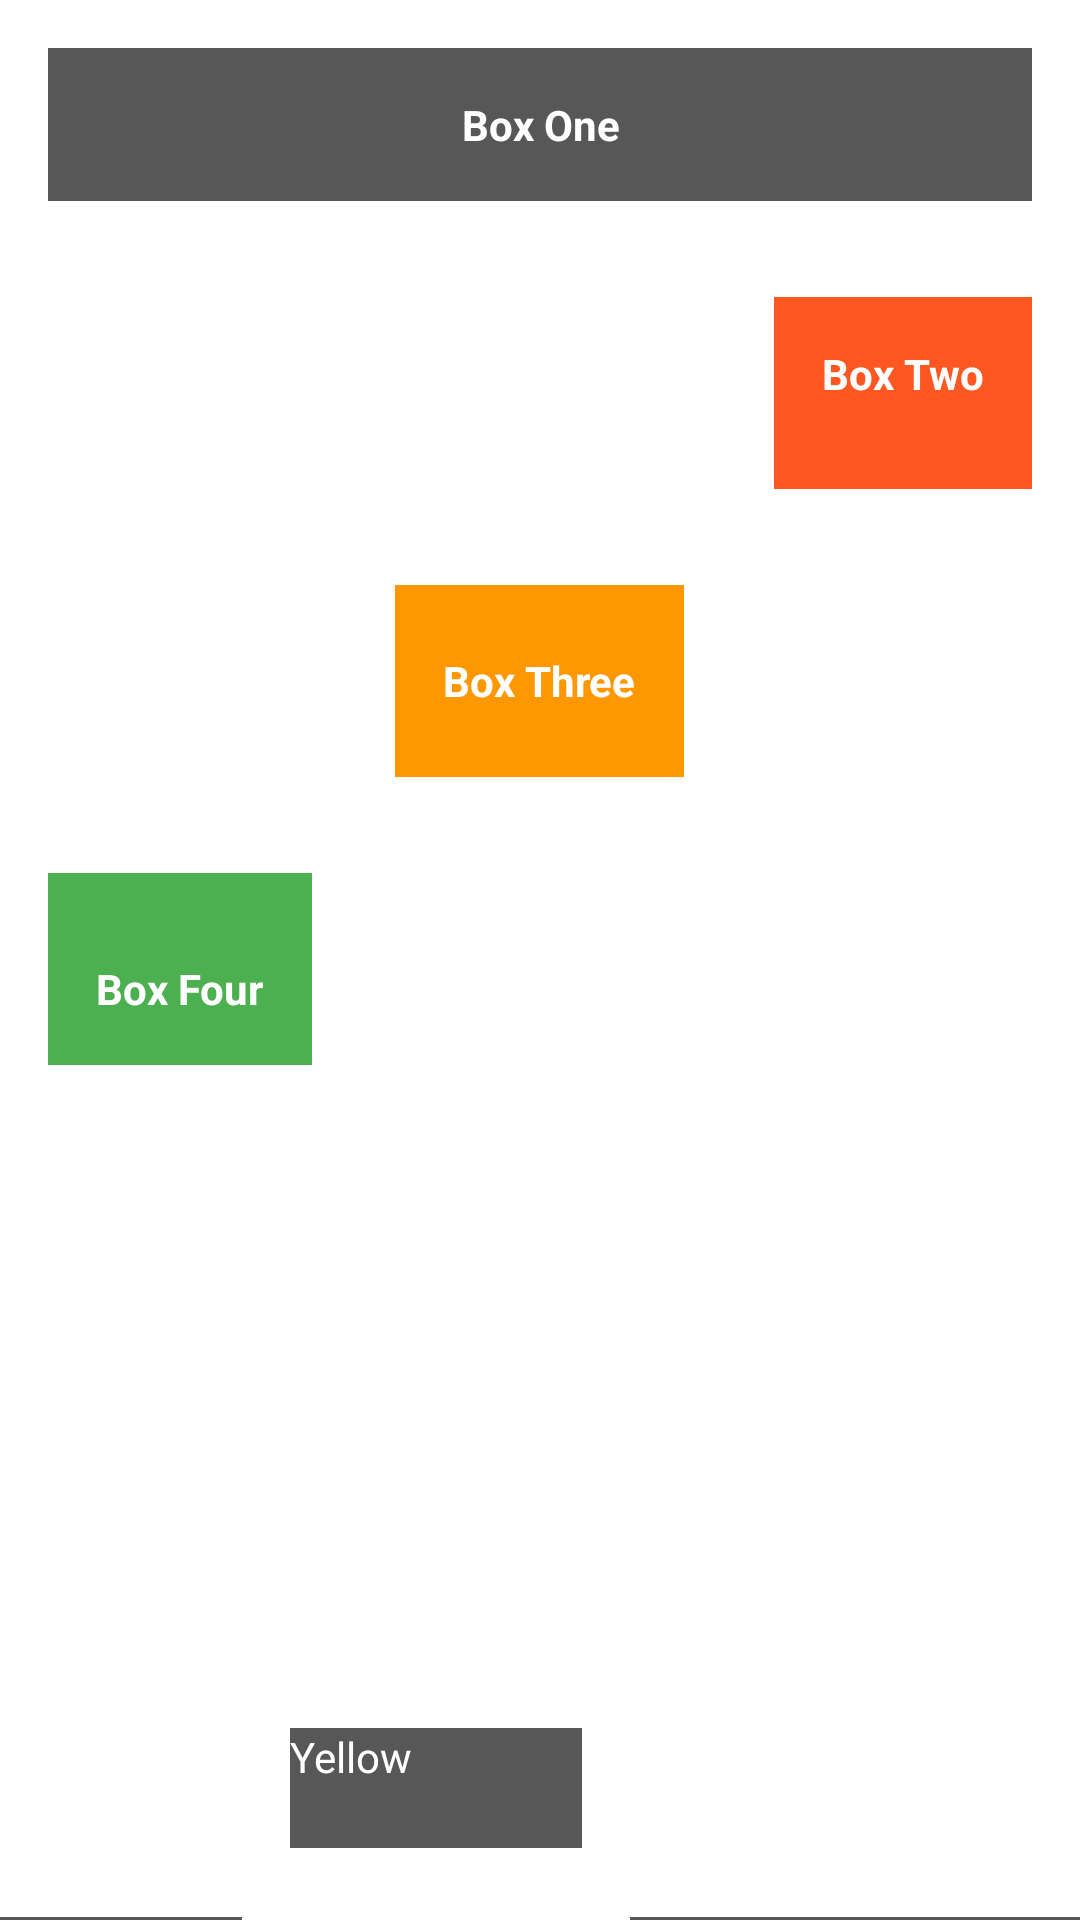

Layout XML and referenced resources for this Android screen:
<!-- AndroidManifest.xml: application theme Theme.Androidlessons -->
<!-- res/layout/layout_w2.xml -->
<?xml version="1.0" encoding="utf-8"?>
<LinearLayout xmlns:android="http://schemas.android.com/apk/res/android"
              android:orientation="vertical"
              android:layout_width="match_parent"
              android:layout_height="match_parent">
    <TextView
            android:layout_width="match_parent"
            android:layout_height="wrap_content"
            android:text="Box One"
            android:padding="16dp"
            android:textAlignment="center"
            android:textColor="@color/white"
            android:textStyle="bold"
            android:background="@color/gray"
            android:layout_margin="16dp"
    />
    <LinearLayout
            android:orientation="vertical"
            android:layout_width="match_parent"
            android:layout_height="493dp">
        <TextView
                android:layout_width="wrap_content"
                android:layout_height="64dp"
                android:text="Box Two"
                android:padding="16dp"
                android:textColor="@color/white"
                android:textStyle="bold"
                android:background="@color/orange"
                android:layout_margin="16dp"
                android:layout_gravity="end"
                android:gravity="top"
        />
        <TextView
                android:layout_width="wrap_content"
                android:layout_height="64dp"
                android:text="Box Three"
                android:padding="16dp"
                android:textColor="@color/white"
                android:textStyle="bold"
                android:background="@color/yellow"
                android:layout_margin="16dp"
                android:layout_gravity="center"
                android:gravity="center"
        />
        <TextView
                android:layout_width="wrap_content"
                android:layout_height="64dp"
                android:text="Box Four"
                android:padding="16dp"
                android:textColor="@color/white"
                android:textStyle="bold"
                android:background="@color/green"
                android:layout_margin="16dp"
                android:layout_gravity="start"
                android:gravity="bottom"
        />
    </LinearLayout>
    <LinearLayout
            android:layout_width="match_parent"
            android:layout_height="166dp"
            android:weightSum="4"
            android:layout_gravity="bottom"
    >
        <TextView
                android:layout_width="wrap_content"
                android:layout_height="40dp"
                android:text="Red"
                android:textColor="@color/white"
                android:background="@color/gray"
                android:layout_weight="1"
                android:layout_gravity="center"
                android:layout_marginEnd="16dp"
        />
        <TextView
                android:layout_width="wrap_content"
                android:layout_height="40dp"
                android:text="Yellow"
                android:textColor="@color/white"
                android:background="@color/gray"
                android:layout_weight="1"
                android:layout_gravity="top"
        />
        <TextView
                android:layout_width="wrap_content"
                android:layout_height="40dp"
                android:text="Green"
                android:textColor="@color/white"
                android:background="@color/gray"
                android:layout_weight="2"
                android:layout_gravity="center"
                android:layout_marginStart="16dp"
        />
    </LinearLayout>
</LinearLayout>
<!-- resources referenced by this layout -->
<resources>
  <color name="gray">#575757</color>
  <color name="green">#4CAF50</color>
  <color name="orange">#FF5722</color>
  <color name="white">#FFFFFFFF</color>
  <color name="yellow">#FF9800</color>
  <style name="Theme.Androidlessons" parent="Theme.MaterialComponents.DayNight.DarkActionBar">
          
          <item name="colorPrimary">@color/purple_500</item>
          <item name="colorPrimaryVariant">@color/purple_700</item>
          <item name="colorOnPrimary">@color/white</item>
          
          <item name="colorSecondary">@color/teal_200</item>
          <item name="colorSecondaryVariant">@color/teal_700</item>
          <item name="colorOnSecondary">@color/black</item>
          
          <item name="android:statusBarColor" tools:targetApi="l">?attr/colorPrimaryVariant</item>
          
      </style>
  <color name="purple_500">#FF6200EE</color>
  <color name="purple_700">#FF3700B3</color>
  <color name="teal_200">#FF03DAC5</color>
  <color name="teal_700">#FF018786</color>
  <color name="black">#FF000000</color>
</resources>
